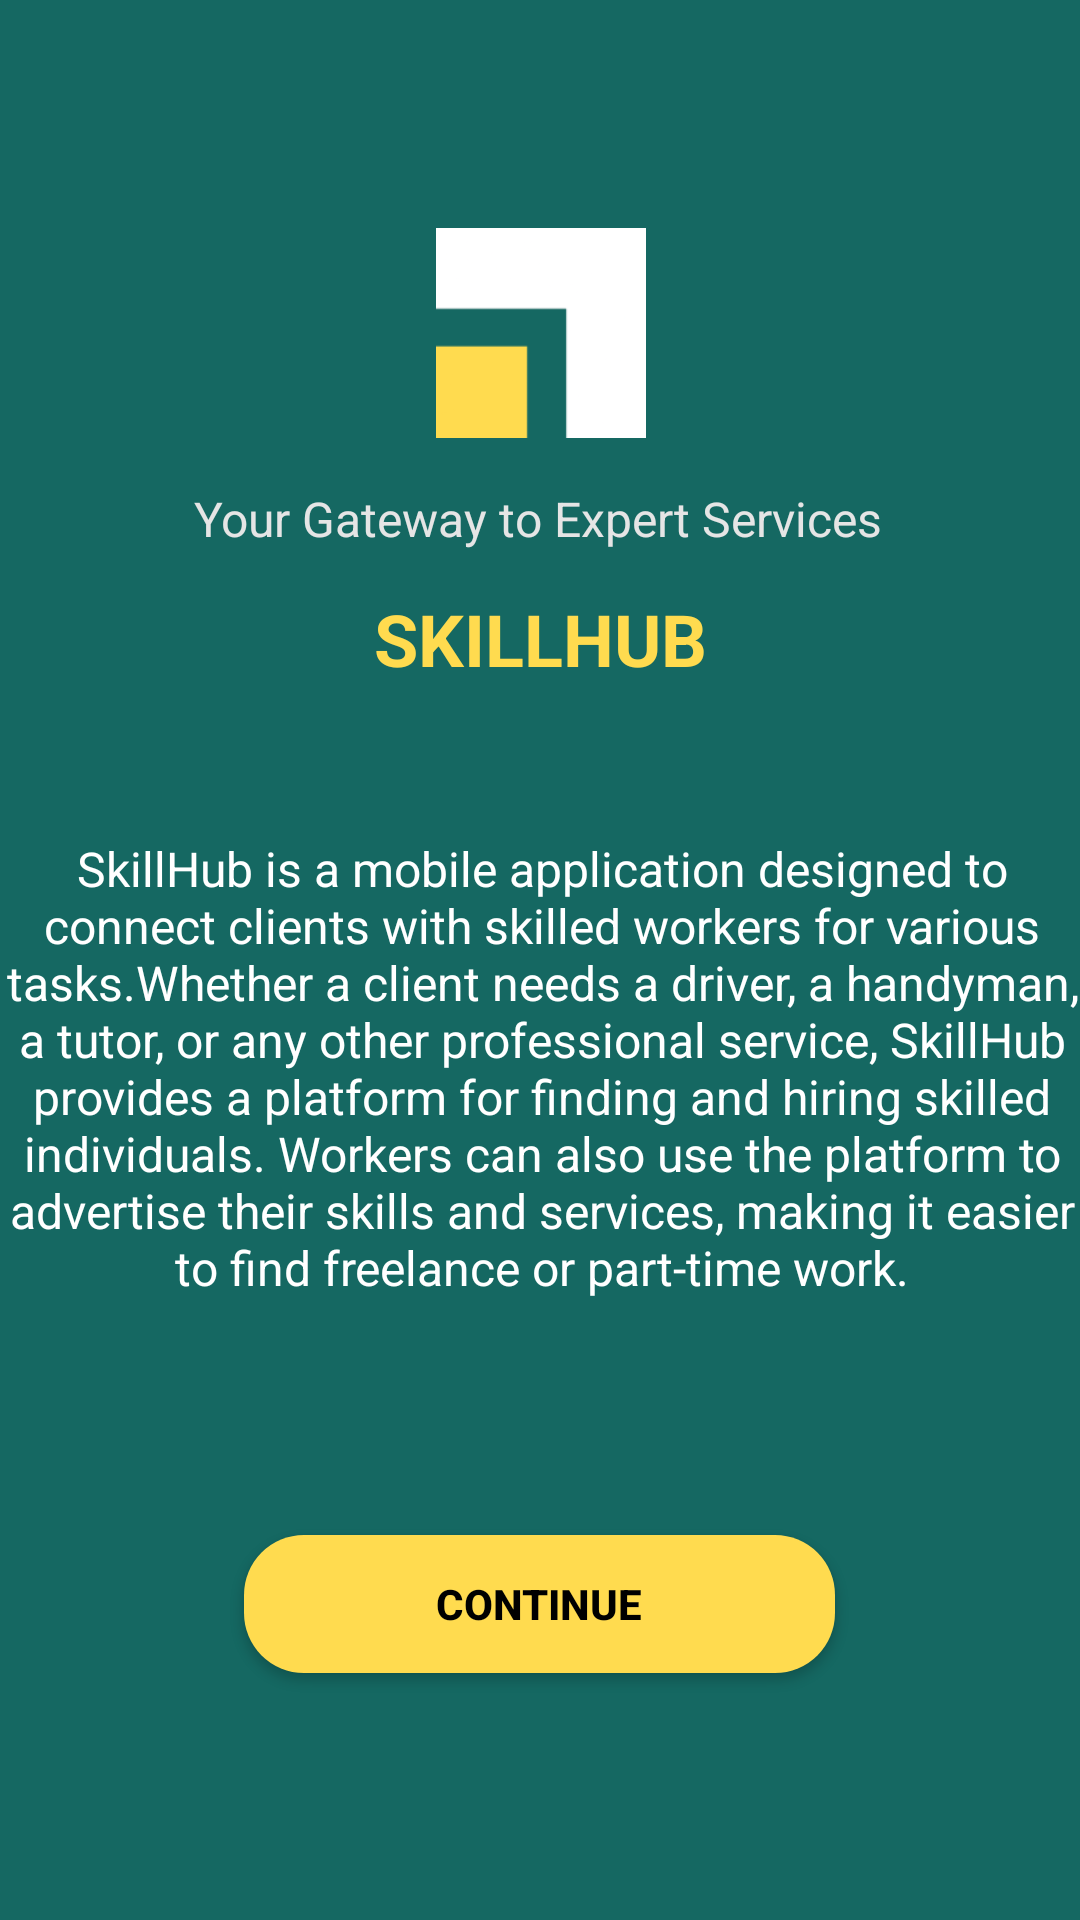

Android layout source for this screen:
<!-- AndroidManifest.xml: application theme Theme.Skillshub -->
<!-- res/layout/activity_introduction.xml -->
<RelativeLayout xmlns:android="http://schemas.android.com/apk/res/android"
    xmlns:app="http://schemas.android.com/apk/res-auto"
    xmlns:tools="http://schemas.android.com/tools"
    android:id="@+id/main"
    android:layout_width="match_parent"
    android:layout_height="match_parent"
    android:background="@color/background_green">

    

    

    <androidx.constraintlayout.widget.ConstraintLayout
        android:layout_width="match_parent"
        android:layout_height="match_parent">

        <Button
            android:id="@+id/continueButton"
            android:layout_width="197dp"
            android:layout_height="46dp"
            android:background="@drawable/custom_button"
            android:paddingLeft="30dp"
            android:paddingRight="30dp"
            android:text="CONTINUE"
            android:textColor="@color/black"
            android:textStyle="bold"
            app:layout_constraintBottom_toBottomOf="parent"
            app:layout_constraintEnd_toEndOf="parent"
            app:layout_constraintHorizontal_bias="0.498"
            app:layout_constraintStart_toStartOf="parent"
            app:layout_constraintTop_toBottomOf="@+id/descriptionxs"
            app:layout_constraintVertical_bias="0.349" />

        <TextView
            android:id="@+id/descriptionxs"
            android:layout_width="362dp"
            android:layout_height="189dp"
            android:text="SkillHub is a mobile application designed to connect clients with skilled workers for various tasks.Whether a client needs a driver, a handyman, a tutor, or any other professional service, SkillHub provides a platform for finding and hiring skilled individuals. Workers can also use the platform to advertise their skills and services, making it easier to find freelance or part-time work."
            android:textAlignment="center"
            android:textColor="@color/white"
            android:textSize="16sp"
            app:layout_constraintBottom_toBottomOf="parent"
            app:layout_constraintEnd_toEndOf="parent"
            app:layout_constraintHorizontal_bias="0.49"
            app:layout_constraintStart_toStartOf="parent"
            app:layout_constraintTop_toBottomOf="@+id/title"
            app:layout_constraintVertical_bias="0.224" />

        <TextView
            android:id="@+id/subtitle"
            android:layout_width="wrap_content"
            android:layout_height="wrap_content"
            android:layout_marginTop="16dp"
            android:text="Your Gateway to Expert Services"
            android:textColor="#E5E5E5"
            android:textSize="16sp"
            app:layout_constraintEnd_toEndOf="parent"
            app:layout_constraintHorizontal_bias="0.497"
            app:layout_constraintStart_toStartOf="parent"
            app:layout_constraintTop_toBottomOf="@+id/logo" />

        <TextView
            android:id="@+id/title"
            android:layout_width="wrap_content"
            android:layout_height="wrap_content"
            android:text="SKILLHUB"
            android:textColor="@color/yellow"
            android:textSize="24sp"
            android:textStyle="bold"
            app:layout_constraintBottom_toBottomOf="parent"
            app:layout_constraintEnd_toEndOf="parent"
            app:layout_constraintStart_toStartOf="parent"
            app:layout_constraintTop_toBottomOf="@+id/subtitle"
            app:layout_constraintVertical_bias="0.031" />

        <ImageView
            android:id="@+id/logo"
            android:layout_width="73dp"
            android:layout_height="70dp"
            android:layout_marginTop="76dp"
            android:contentDescription="@string/logo_desc"
            android:src="@drawable/logo"
            app:layout_constraintEnd_toEndOf="parent"
            app:layout_constraintStart_toStartOf="parent"
            app:layout_constraintTop_toTopOf="parent" />
    </androidx.constraintlayout.widget.ConstraintLayout>

    

    

    

</RelativeLayout>
<!-- resources referenced by this layout -->
<resources>
  <color name="background_green">#156862</color>
  <color name="black">#FF000000</color>
  <color name="white">#FFFFFFFF</color>
  <color name="yellow">#FFDB4F</color>
  <!-- drawable custom_button (drawable) -->
  <?xml version="1.0" encoding="utf-8"?>
  <ripple xmlns:android="http://schemas.android.com/apk/res/android"
      android:color="#ACD613">
      <item>
          <shape android:shape="rectangle">
              <solid android:color="@color/yellow"/>
              <corners android:radius="20dp"/>
          </shape>
      </item>
  </ripple>
  <!-- drawable logo: png bitmap (drawable-hdpi, 383 bytes) -->
  <string name="logo_desc">Skillshub</string>
  <style name="Theme.Skillshub" parent="Base.Theme.Skillshub">
          
          <item name="android:windowIsTranslucent">true</item>
  
          
          <item name="android:windowFullscreen">false</item>
  
          
          <item name="android:fitsSystemWindows">true</item>
  
          
  
      </style>
  <style name="Base.Theme.Skillshub" parent="Theme.AppCompat.NoActionBar">
      </style>
</resources>
